Run: headless pygame with SDL's dummy video driver; simulated clock (each Clock.tick advances the game by its frame time, no real sleeping); random seed 0; keys injected as events and as key.get_pressed() state; no mouse input.
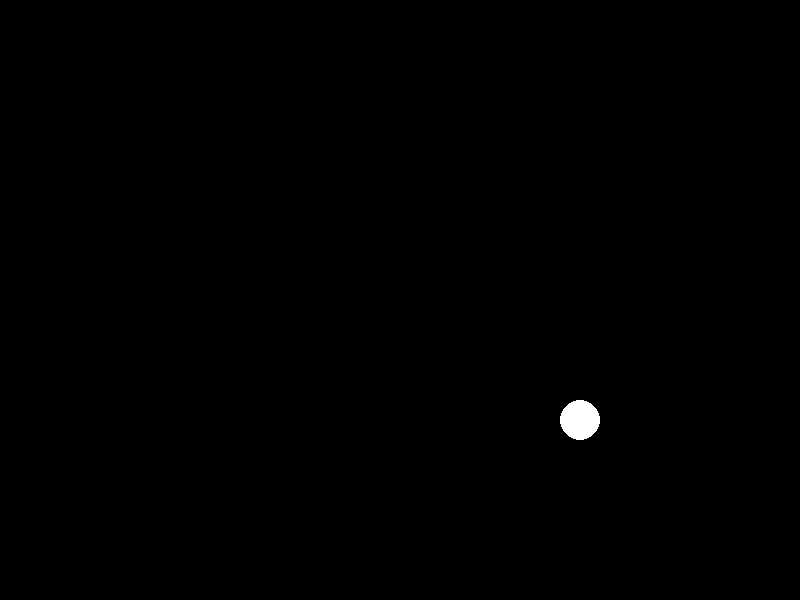
Frame 1 of 4 · flips 1–60 · no input
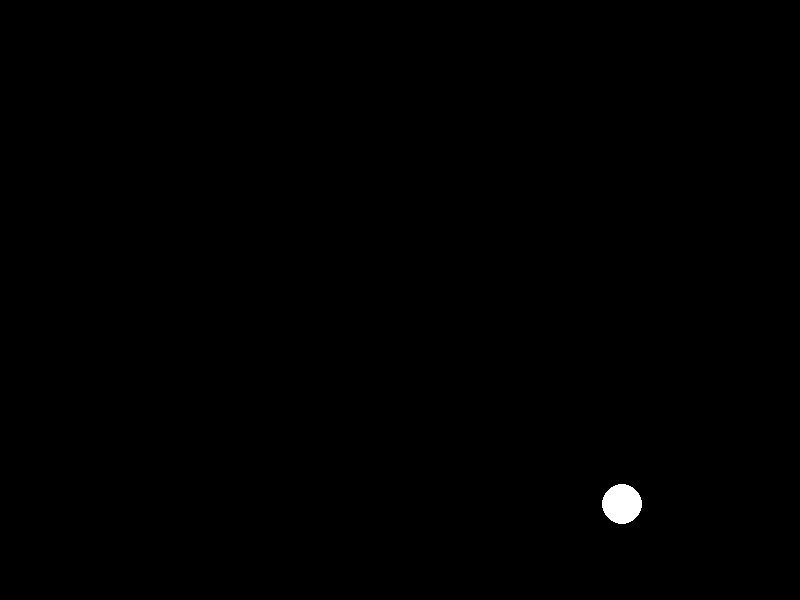
Frame 2 of 4 · flips 61–180 · tapped SPACE, RETURN · held RIGHT (→), D
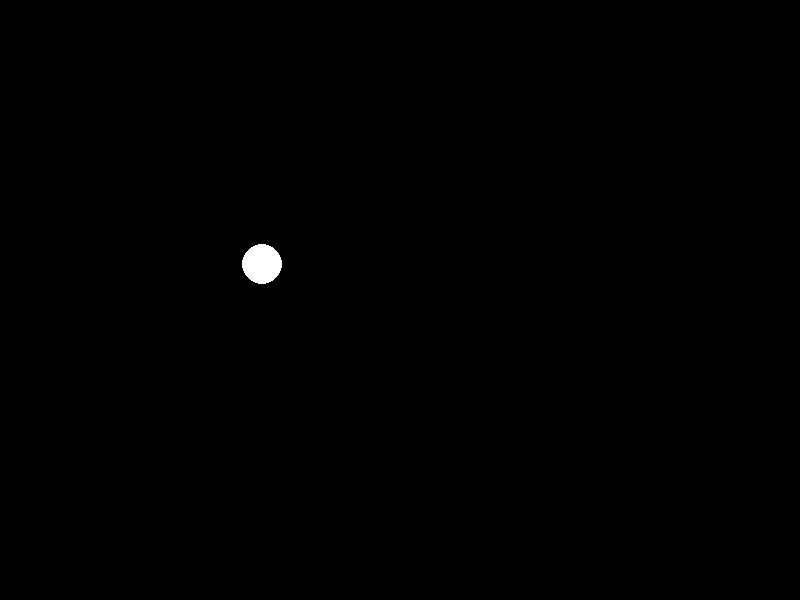
Frame 3 of 4 · flips 181–300 · held DOWN (↓), S
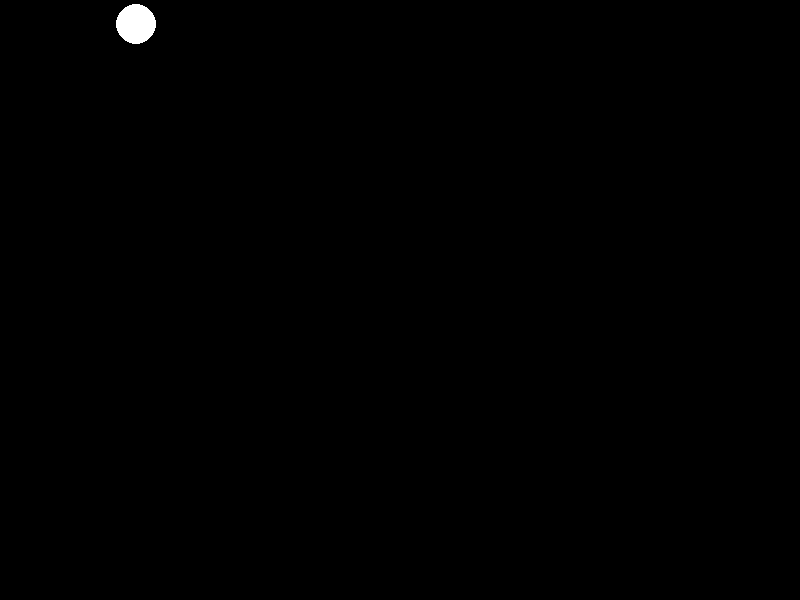
Frame 4 of 4 · flips 301–420 · held LEFT (←), A, UP (↑), W

The pygame program that drew these frames:

"""Главный модуль: запуск игры"""

import pygame

WIDTH = 800
HEIGHT = 600
BACKGROUND = (0, 0, 0)
FPS = 60


def main() -> None:
    """Открывает окно и крутит главный цикл игры."""
    pygame.init()
    screen = pygame.display.set_mode((WIDTH, HEIGHT))
    pygame.display.set_caption("Asteroids")
    clock = pygame.time.Clock()

    x = 400.0
    y = 300.0
    speed_x = 3.0
    speed_y = 2.0
    radius = 20
    running = True
    while running:
        for event in pygame.event.get():
            if event.type == pygame.QUIT:
                running = False
        x += speed_x
        y += speed_y
        if x - radius < 0 or x + radius > WIDTH:
            speed_x = -speed_x
        if y - radius < 0 or y + radius > HEIGHT:
            speed_y = -speed_y
        screen.fill(BACKGROUND)
        pygame.draw.circle(screen, (255, 255, 255), (x, y), radius)
        pygame.display.flip()
        clock.tick(FPS)

    pygame.quit()


if __name__ == "__main__":
    main()
